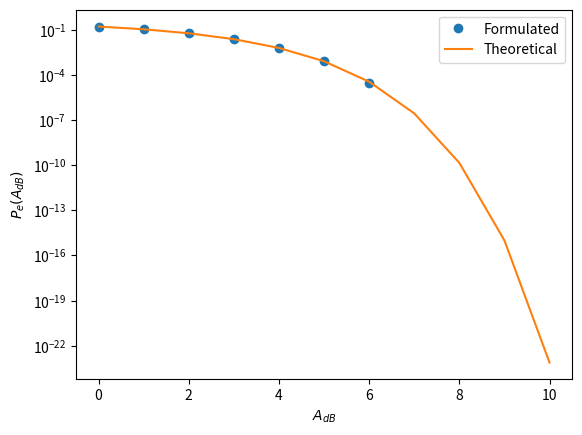

The matplotlib source for this figure: (Note: this script raises an exception after producing the figure.)
import numpy as np
import scipy.special as sp
import matplotlib.pyplot as plt


def pe_bpsk(x):
    return 0.5*sp.erfc(x/np.sqrt(2))

num_samples = 1000000
n_var = np.random.normal(0, 1, num_samples)
x_var = np.random.choice([-1, 1], num_samples)
A_db = np.arange(0, 10+1)
pe_th = []
pe_num = []
for i in A_db:
    A = 10**(0.1*i)
    pe_est = (np.count_nonzero((x_var == 1) & (A*x_var + n_var < 0)) + np.count_nonzero((x_var == -1) & (A*x_var + n_var > 0)))/num_samples
    pe_num.append(pe_est)
    pe_th.append(pe_bpsk(A))

plt.semilogy(A_db, pe_num, 'o')
plt.semilogy(A_db, pe_th)
plt.xlabel("$A_{dB}$")
plt.ylabel("$P_e(A_{dB})$")
plt.legend(['Formulated', 'Theoretical'])

plt.savefig('../figs/bpsk_snr.pdf')
plt.show() #opening the plot window
